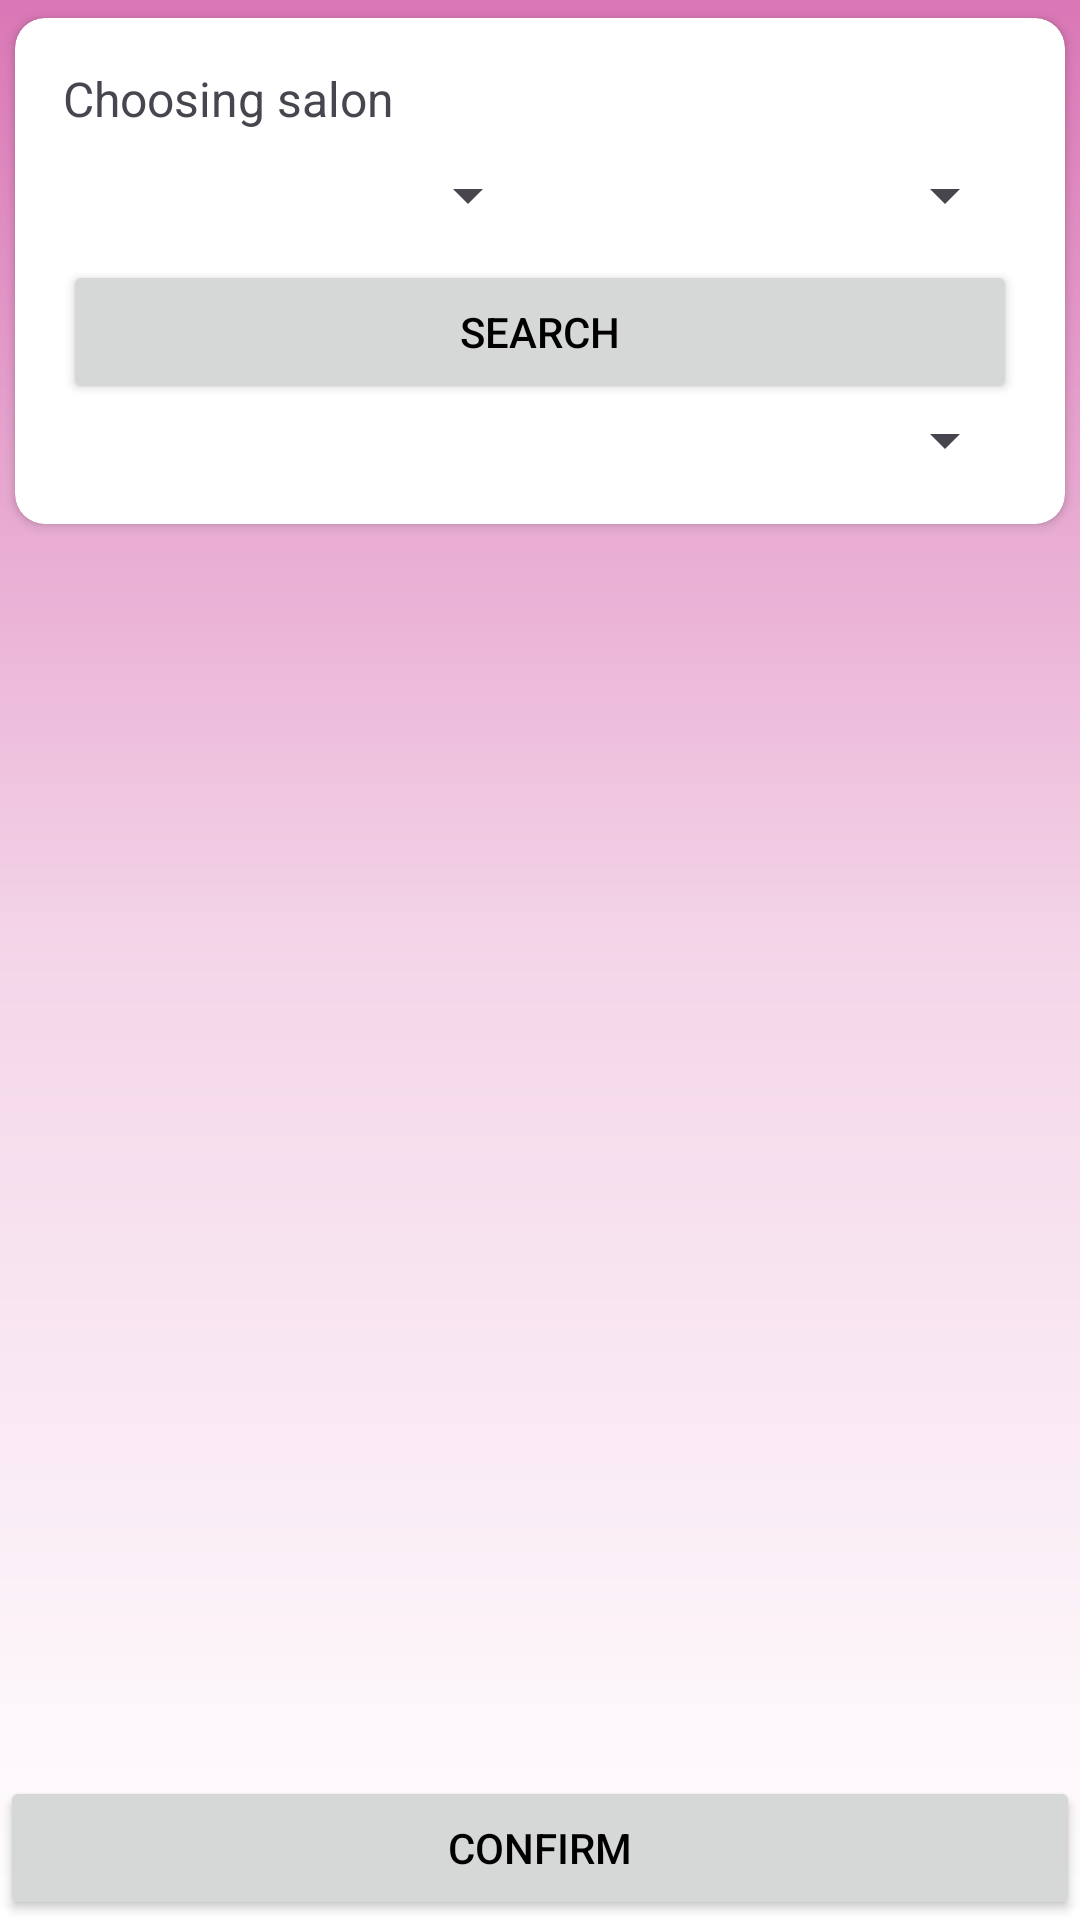

Here is an Android app screen rendered from its layout file. Give the layout XML and the strings, colors and styles it references.
<!-- AndroidManifest.xml: application theme Theme.Salon -->
<!-- res/layout/activity_choosing_salon.xml -->
<?xml version="1.0" encoding="utf-8"?>
<LinearLayout xmlns:android="http://schemas.android.com/apk/res/android"
    xmlns:app="http://schemas.android.com/apk/res-auto"
    android:layout_width="match_parent"
    android:layout_height="match_parent"
    android:background="@drawable/home_banner_staff"
    android:orientation="vertical">


    <FrameLayout
        android:id="@+id/bookingHeader"
        android:layout_width="match_parent"
        android:layout_height="wrap_content" >

    </FrameLayout>

    <androidx.cardview.widget.CardView
        android:layout_width="match_parent"
        android:layout_height="wrap_content"
        app:contentPadding="16dp"
        app:cardCornerRadius="10dp"
        app:cardUseCompatPadding="true">

        <LinearLayout
            android:layout_width="match_parent"
            android:layout_height="wrap_content"
            android:orientation="vertical">

            <TextView
                android:id="@+id/textView2"
                android:layout_width="match_parent"
                android:layout_height="wrap_content"
                android:text="Choosing salon"
                android:textSize="16sp"/>

            <LinearLayout
                android:layout_width="match_parent"
                android:layout_height="wrap_content"
                android:gravity="center"
                android:orientation="horizontal">

                <Spinner
                    android:id="@+id/spDistrict"
                    android:layout_width="match_parent"
                    android:layout_height="wrap_content"
                    android:layout_weight="1" />

                <Spinner
                    android:id="@+id/spCountry"
                    android:layout_width="match_parent"
                    android:layout_height="43dp"
                    android:layout_weight="1" />
            </LinearLayout>

            <Button
                android:id="@+id/btnSearch"
                android:layout_width="match_parent"
                android:layout_height="wrap_content"
                android:layout_weight="1"
                android:text="Search"
                android:textColor="@color/black" />

            <Spinner
                android:id="@+id/spSalon"
                android:layout_width="match_parent"
                android:layout_height="wrap_content"
                android:layout_weight="1" />

        </LinearLayout>

    </androidx.cardview.widget.CardView>

    <LinearLayout
        android:layout_width="match_parent"
        android:layout_height="0dp"
        android:orientation="horizontal"
        android:layout_weight="1"
        android:gravity="bottom|end">

        <Button
            android:id="@+id/button"
            android:layout_width="wrap_content"
            android:layout_height="wrap_content"
            android:layout_weight="1"
            android:textColor="@color/black"
            android:text="Confirm" />
    </LinearLayout>

</LinearLayout>
<!-- resources referenced by this layout -->
<resources>
  <color name="black">#FF000000</color>
  <!-- drawable home_banner_staff (drawable) -->
  <?xml version="1.0" encoding="utf-8"?>
  <shape xmlns:android="http://schemas.android.com/apk/res/android">
      <gradient android:startColor="@color/white" android:centerColor="@color/primary" android:endColor="@color/icon_primary" android:type="linear" android:angle="90" />
  </shape>
  <style name="Theme.Salon" parent="Base.Theme.Salon" />
  <color name="white">#FFFFFFFF</color>
  <color name="primary">#F4D6E9</color>
  <color name="icon_primary">#da77b6</color>
  <style name="Base.Theme.Salon" parent="Theme.Material3.DayNight.NoActionBar">
          
          
          <item name="colorPrimary">@color/primary</item>
          <item name="colorAccent">@color/white</item>
          <item name="colorSecondary">@color/complementary</item>
          <item name="colorError">@color/danger</item>
      </style>
  <color name="complementary">#00FF62</color>
  <color name="danger">#cc0000</color>
</resources>
